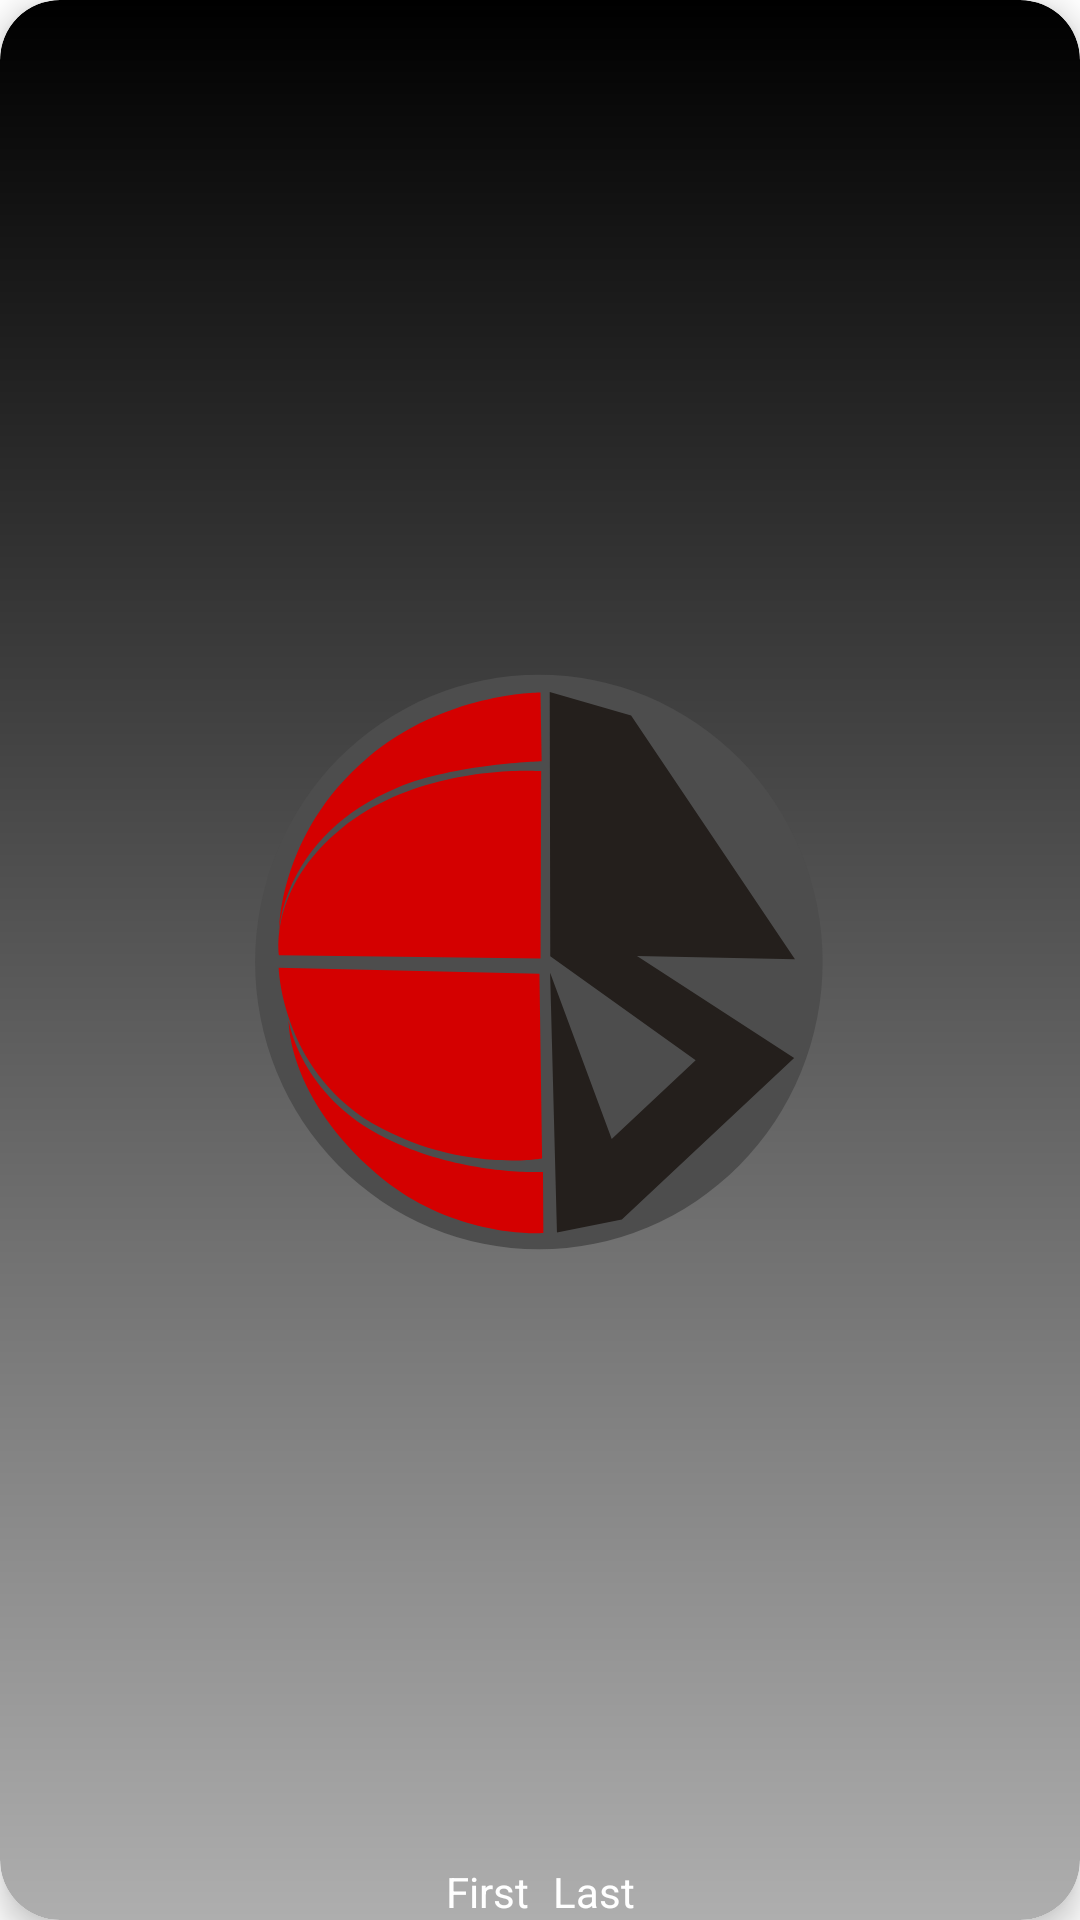

Layout XML and referenced resources for this Android screen:
<!-- AndroidManifest.xml: application theme Theme.SportsSocial -->
<!-- res/layout/search_card.xml -->
<androidx.cardview.widget.CardView xmlns:android="http://schemas.android.com/apk/res/android"
    xmlns:app="http://schemas.android.com/apk/res-auto"
    xmlns:tools="http://schemas.android.com/tools"
    android:layout_width="@dimen/img_large_card_width"
    android:layout_height="@dimen/img_large_card_height"
    app:cardCornerRadius="@dimen/card_radius"
    app:cardElevation="@dimen/card_elevation"
   android:layout_gravity="center_horizontal"
    >


    <androidx.constraintlayout.widget.ConstraintLayout
        android:layout_width="match_parent"
        android:layout_height="match_parent"

        >
        <View
            android:id="@+id/view"
            android:layout_width="match_parent"
            android:layout_height="match_parent"
            android:background="@drawable/card_gradient"
            />

        <ImageView
            android:id="@+id/img_url"
            android:layout_width="match_parent"
            android:layout_height="match_parent"
            android:src="@drawable/ic_launcher_foreground"
            />

        <androidx.constraintlayout.widget.ConstraintLayout
            android:layout_width="wrap_content"
            android:layout_height="wrap_content"
            app:layout_constraintBottom_toBottomOf="@+id/view"
            app:layout_constraintEnd_toEndOf="parent"
            app:layout_constraintStart_toStartOf="parent">

            <TextView
                android:id="@+id/firstName2"
                android:layout_width="wrap_content"
                android:layout_height="wrap_content"
                android:layout_marginRight="@dimen/card_name_margin"
                android:text="@string/first_name"
                android:textColor="@color/white"
                android:layout_margin="8dp"
                app:layout_constraintRight_toLeftOf="@+id/lastName2"
                app:layout_constraintTop_toTopOf="parent" />

            <TextView
                android:id="@+id/lastName2"
                android:layout_width="wrap_content"
                android:layout_height="wrap_content"
                android:layout_marginLeft="@dimen/card_name_margin"
                android:text="@string/last_name"
                android:textColor="@color/white"
                android:layout_margin="8dp"
                app:layout_constraintLeft_toRightOf="@+id/firstName2"
                app:layout_constraintTop_toTopOf="parent" />
        </androidx.constraintlayout.widget.ConstraintLayout>
    </androidx.constraintlayout.widget.ConstraintLayout>

</androidx.cardview.widget.CardView>
<!-- resources referenced by this layout -->
<resources>
  <color name="white">#FFFFFFFF</color>
  <dimen name="card_elevation">6dp</dimen>
  <dimen name="card_radius">20dp</dimen>
  <dimen name="img_large_card_height">350dp</dimen>
  <dimen name="img_large_card_width">250dp</dimen>
  <!-- drawable card_gradient (drawable) -->
  <?xml version="1.0" encoding="utf-8"?>
  <shape xmlns:android="http://schemas.android.com/apk/res/android" android:shape="rectangle">
  
      <gradient
          android:angle="90"
          android:startColor="@color/dark_grey"
          android:endColor="@color/black"/>
  
      <corners android:radius="20dp"/>
  
  
  </shape>
  <!-- drawable ic_launcher_foreground (drawable) -->
  <vector xmlns:android="http://schemas.android.com/apk/res/android"
      android:width="108dp"
      android:height="108dp"
      android:viewportWidth="108"
      android:viewportHeight="108">
    <group android:scaleX="0.3462295"
        android:scaleY="0.3462295"
        android:translateX="20.502295"
        android:translateY="9.725902">
      <path
          android:pathData="M14.47,128.46a81.95,82.98 0,1 0,163.9 0a81.95,82.98 0,1 0,-163.9 0z"
          android:strokeWidth="0.23588"
          android:fillColor="#4d4d4d"/>
      <path
          android:pathData="m96.9,50.65c0,0 -27.64,-0.13 -50.02,18.88C20.98,91.53 21.39,119.87 21.39,119.87c0,0 0.81,-27.94 34.29,-41.84C72.07,71.22 97.22,70.47 97.22,70.47Z"
          android:strokeWidth="0.264583"
          android:fillColor="#d40000"/>
      <path
          android:pathData="m97.09,73.31 l-0.18,54.11 -75.51,-0.94c0,0 -3.26,-19.42 18.25,-36.81C63.03,70.76 97.09,73.31 97.09,73.31Z"
          android:strokeWidth="0.264583"
          android:fillColor="#d40000"/>
      <path
          android:pathData="m96.59,131.83 l0.76,53.35c0,0 -22.33,4.03 -46.38,-8.68C22.17,161.28 21.27,130.1 21.27,130.1Z"
          android:strokeWidth="0.264583"
          android:fillColor="#d40000"/>
      <path
          android:pathData="m24.16,145.36c0,0 3.3,21.75 28.07,33.98 22.11,10.91 45.38,9.75 45.38,9.75l0.11,17.66c0,0 -26.02,1.8 -48.01,-17.03C23.64,167.4 24.16,145.36 24.16,145.36Z"
          android:strokeWidth="0.264583"
          android:fillColor="#d40000"/>
      <path
          android:pathData="m124.76,126.72 l45.63,0.94 -47.33,-70.37 -23.5,-6.79 0.16,76.27 41.99,30.06 -24.25,22.72 -17.79,-48.02 1.98,75.07 18.74,-3.74 49.76,-46.69z"
          android:strokeWidth="0.208586"
          android:fillColor="#241f1c"/>
    </group>
  </vector>
  <string name="first_name">First</string>
  <string name="last_name">Last</string>
  <style name="Theme.SportsSocial" parent="Theme.MaterialComponents.DayNight.NoActionBar">
  
          
          <item name="colorPrimary">@color/purple_500</item>
          <item name="colorPrimaryVariant">@color/purple_700</item>
          <item name="colorOnPrimary">@color/white</item>
          
          <item name="colorSecondary">@color/teal_200</item>
          <item name="colorSecondaryVariant">@color/teal_700</item>
          <item name="colorOnSecondary">@color/black</item>
          
          <item name="android:statusBarColor" tools:targetApi="l">?attr/colorPrimaryVariant</item>
          
      </style>
  <color name="dark_grey">#FFaeaeae</color>
  <color name="black">#FF000000</color>
  <color name="purple_500">#FF6200EE</color>
  <color name="purple_700">#FF3700B3</color>
  <color name="teal_200">#FF03DAC5</color>
  <color name="teal_700">#FF018786</color>
</resources>
